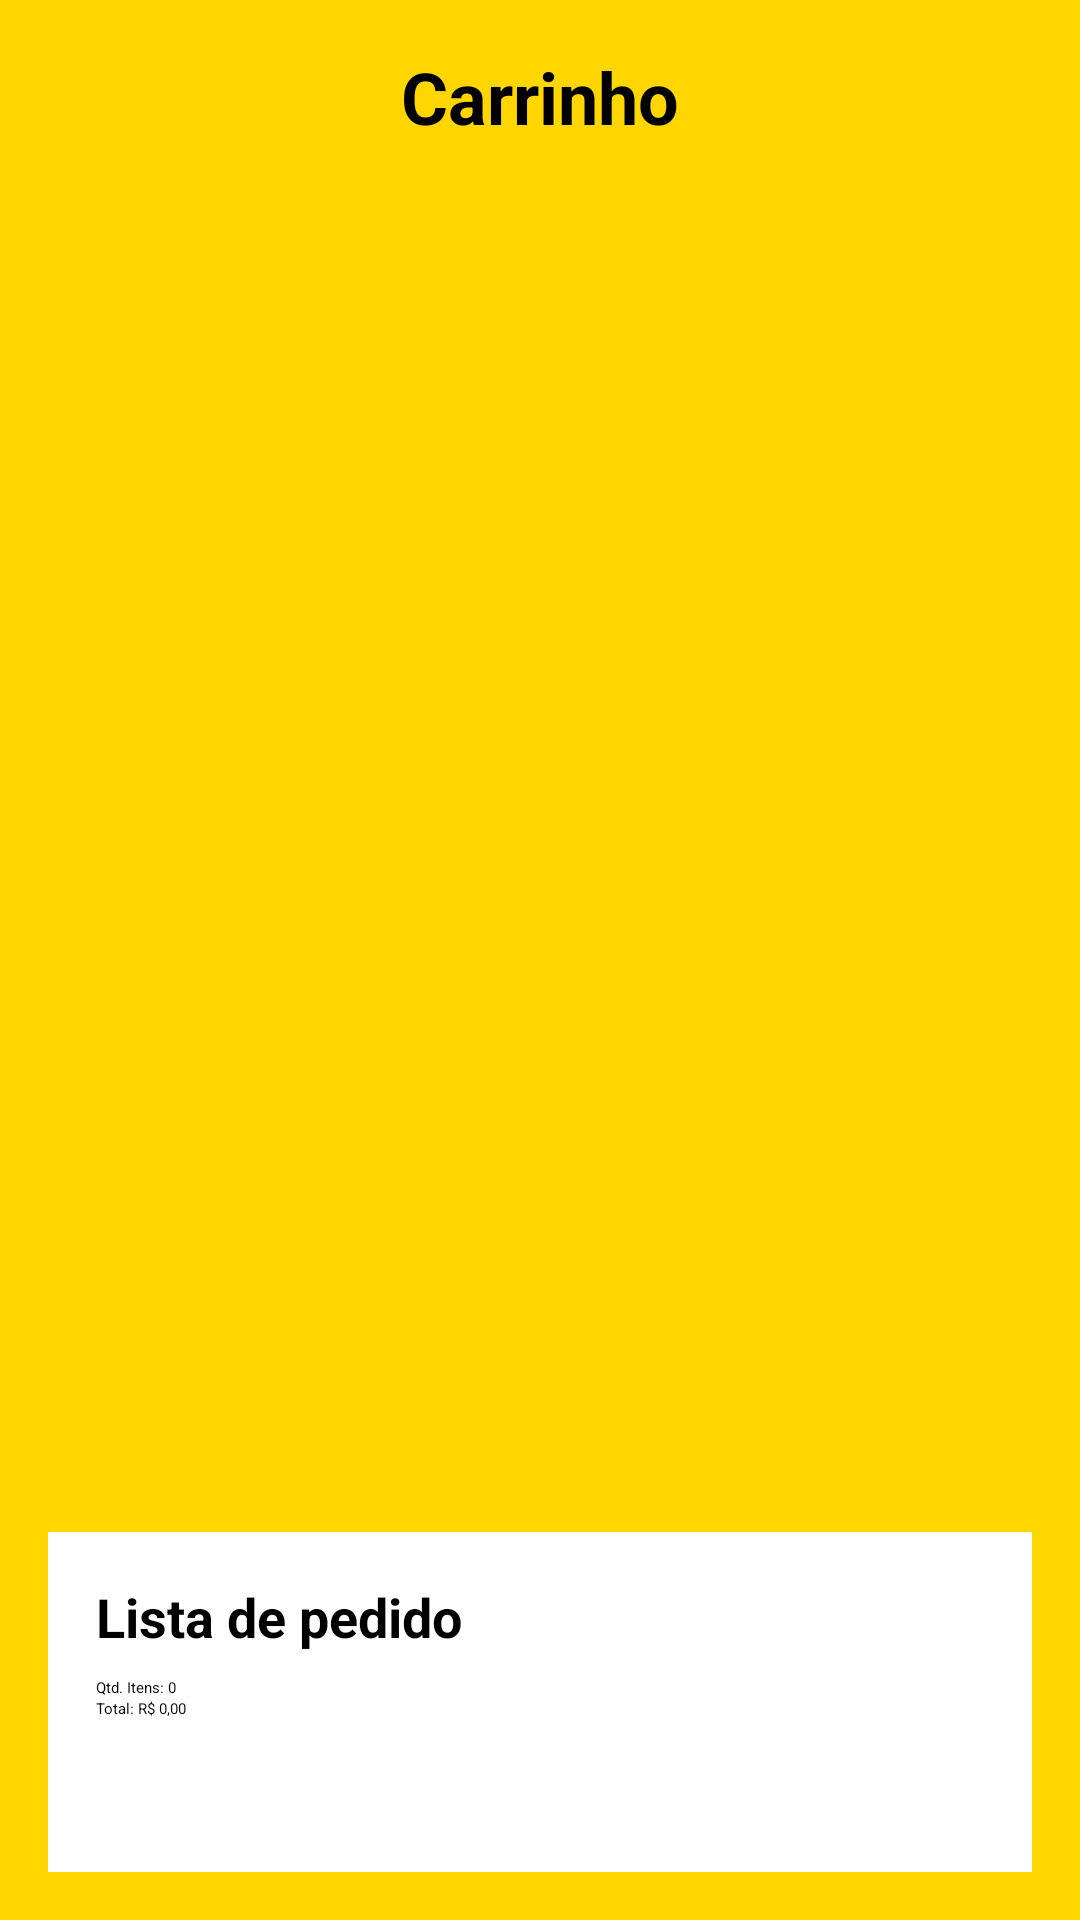

Here is an Android app screen rendered from its layout file. Give the layout XML and the strings, colors and styles it references.
<!-- AndroidManifest.xml: application theme Theme.MyApplication -->
<!-- res/layout/activity_carrinho.xml -->
<?xml version="1.0" encoding="utf-8"?>
<LinearLayout
    xmlns:android="http://schemas.android.com/apk/res/android"
    xmlns:app="http://schemas.android.com/apk/res-auto"
    xmlns:tools="http://schemas.android.com/tools"
    android:orientation="vertical"
    android:background="#FFD600"
    android:layout_width="match_parent"
    android:layout_height="match_parent"
    android:padding="16dp"
    tools:ignore="ExtraText">

    <TextView
        android:id="@+id/textTitulo"
        android:layout_width="wrap_content"
        android:layout_height="wrap_content"
        android:text="Carrinho"
        android:textStyle="bold"
        android:textSize="24sp"
        android:textColor="#000"
        android:layout_gravity="center"/>

    
    <androidx.recyclerview.widget.RecyclerView
        android:id="@+id/recyclerProdutos"
        android:layout_width="match_parent"
        android:layout_height="0dp"
        android:layout_weight="1"
        android:layout_marginTop="16dp" />

    <LinearLayout
        android:layout_width="match_parent"
        android:layout_height="wrap_content"
        android:background="@android:color/white"
        android:elevation="4dp"
        android:orientation="vertical"
        android:padding="16dp">

        <TextView
            android:id="@+id/textResumo"
            android:layout_width="wrap_content"
            android:layout_height="wrap_content"
            android:text="Lista de pedido"
            android:textSize="18sp"
            android:textStyle="bold" />

        <TextView
            android:id="@+id/textQtd"
            android:layout_width="wrap_content"
            android:layout_height="wrap_content"
            android:layout_marginTop="8dp"
            android:text="Qtd. Itens: 0" />

        <TextView
            android:id="@+id/textTotal"
            android:layout_width="wrap_content"
            android:layout_height="wrap_content"
            android:layout_marginBottom="12dp"
            android:text="Total: R$ 0,00" />

        <Button
            android:id="@+id/buttonConfirmar"
            style="@style/BotaoVermelho"
            android:layout_width="match_parent"
            android:layout_height="wrap_content"
            android:text="CONFIRMAR PEDIDO"
            android:layout_marginTop="16dp" />
    </LinearLayout>
</LinearLayout>
<!-- resources referenced by this layout -->
<resources>
  <style name="BotaoVermelho" parent="Widget.Material3.Button">
          <item name="android:backgroundTint">#E84C4F</item>
          <item name="android:textColor">#FFFFFF</item>
          <item name="rippleColor">#D43C3C</item>
      </style>
</resources>
